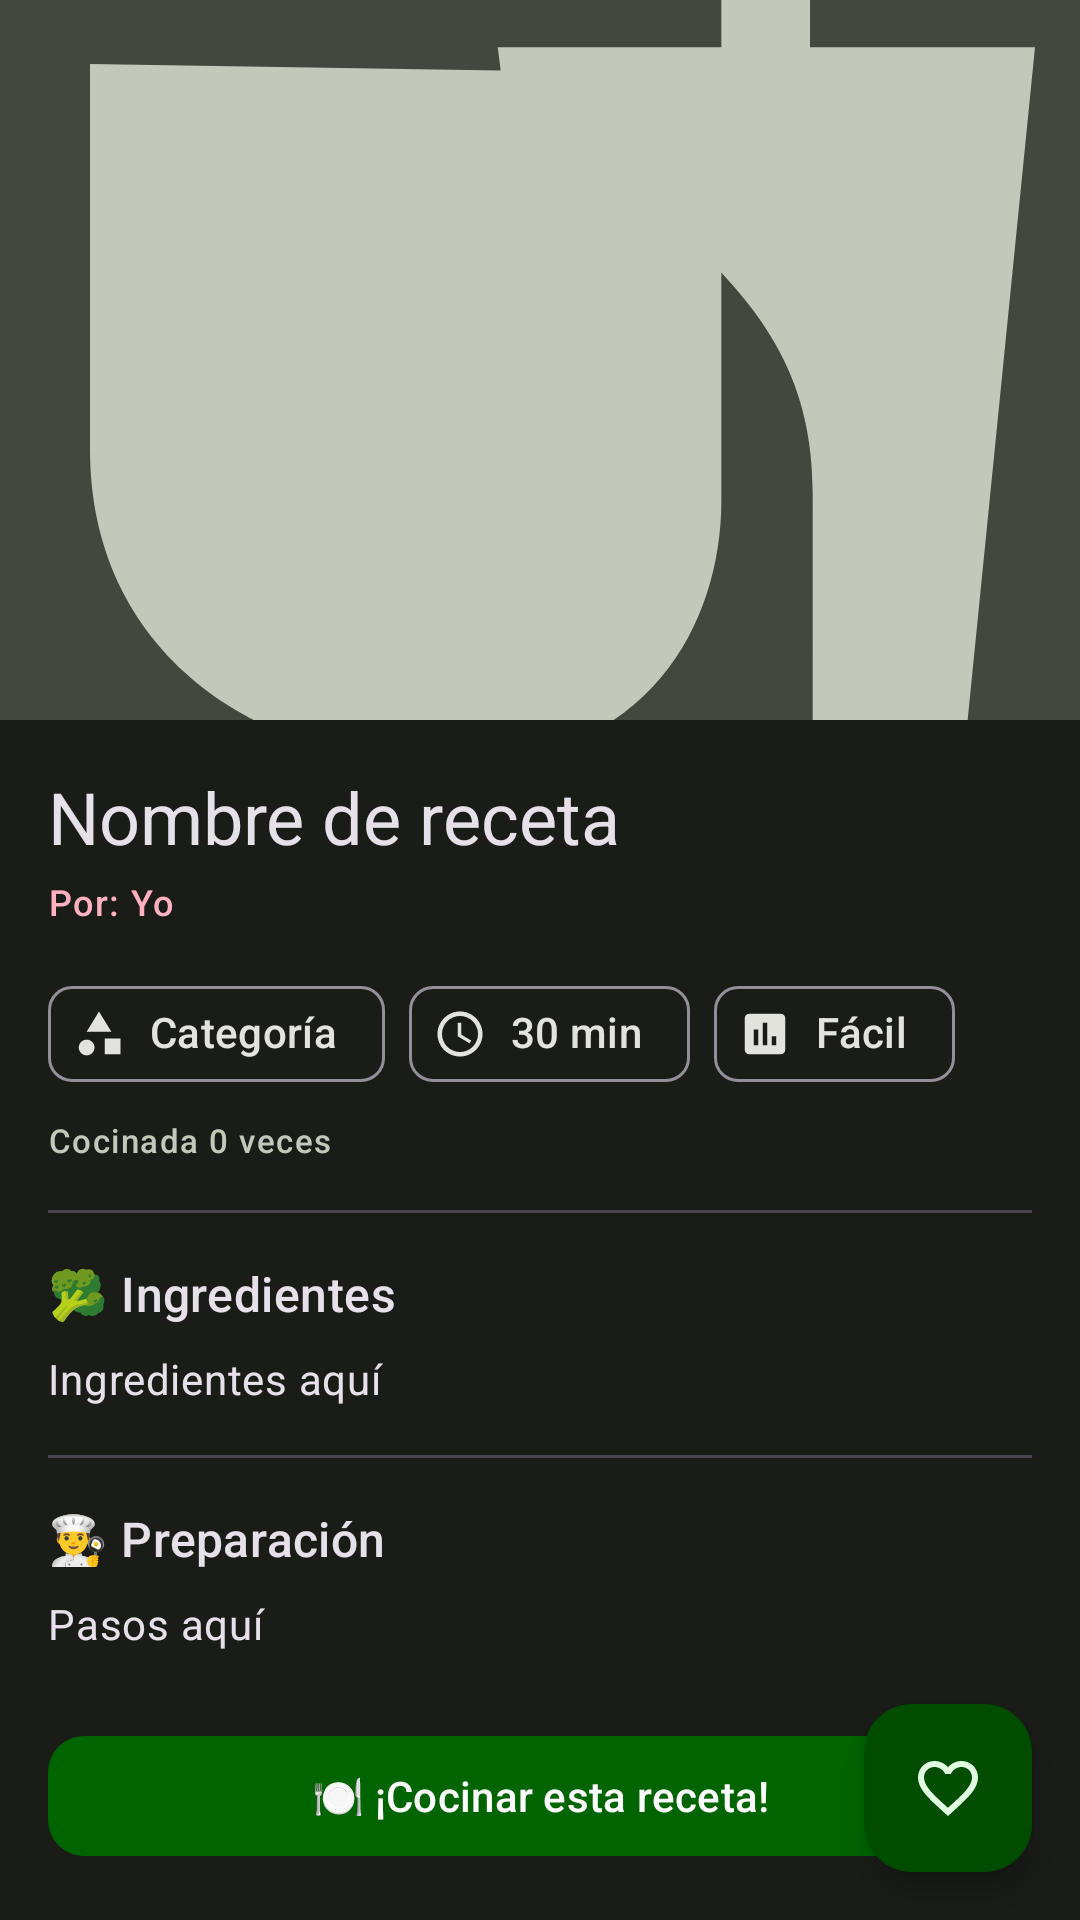

Reconstruct the res/layout file that produces this screen, plus the resources it refers to.
<!-- AndroidManifest.xml: application theme Theme.CoupleRecipes -->
<!-- res/layout/fragment_recipe_detail.xml -->
<?xml version="1.0" encoding="utf-8"?>
<androidx.coordinatorlayout.widget.CoordinatorLayout
    xmlns:android="http://schemas.android.com/apk/res/android"
    xmlns:app="http://schemas.android.com/apk/res-auto"
    android:layout_width="match_parent"
    android:layout_height="match_parent">

    <androidx.core.widget.NestedScrollView
        android:layout_width="match_parent"
        android:layout_height="match_parent"
        android:clipToPadding="false"
        android:paddingBottom="88dp">

        <LinearLayout
            android:layout_width="match_parent"
            android:layout_height="wrap_content"
            android:orientation="vertical">

            
            <ImageView
                android:id="@+id/image_recipe"
                android:layout_width="match_parent"
                android:layout_height="240dp"
                android:scaleType="centerCrop"
                android:src="@drawable/ic_recipe_placeholder" />

            <LinearLayout
                android:layout_width="match_parent"
                android:layout_height="wrap_content"
                android:orientation="vertical"
                android:padding="16dp">

                
                <LinearLayout
                    android:layout_width="match_parent"
                    android:layout_height="wrap_content"
                    android:orientation="horizontal"
                    android:gravity="center_vertical">

                    <TextView
                        android:id="@+id/text_recipe_name"
                        android:layout_width="0dp"
                        android:layout_height="wrap_content"
                        android:layout_weight="1"
                        android:textAppearance="?attr/textAppearanceHeadlineSmall"
                        android:text="Nombre de receta" />

                    <com.google.android.material.chip.Chip
                        android:id="@+id/chip_together"
                        android:layout_width="wrap_content"
                        android:layout_height="wrap_content"
                        android:text="❤️ Juntos"
                        android:visibility="gone" />

                </LinearLayout>

                
                <TextView
                    android:id="@+id/text_author"
                    android:layout_width="wrap_content"
                    android:layout_height="wrap_content"
                    android:layout_marginTop="4dp"
                    android:textAppearance="?attr/textAppearanceLabelMedium"
                    android:textColor="?attr/colorSecondary"
                    android:text="Por: Yo" />

                
                <com.google.android.material.chip.ChipGroup
                    android:layout_width="match_parent"
                    android:layout_height="wrap_content"
                    android:layout_marginTop="12dp">

                    <com.google.android.material.chip.Chip
                        android:id="@+id/text_category"
                        android:layout_width="wrap_content"
                        android:layout_height="wrap_content"
                        android:checkable="false"
                        android:text="Categoría"
                        app:chipIcon="@drawable/ic_category" />

                    <com.google.android.material.chip.Chip
                        android:id="@+id/text_cooking_time"
                        android:layout_width="wrap_content"
                        android:layout_height="wrap_content"
                        android:checkable="false"
                        android:text="30 min"
                        app:chipIcon="@drawable/ic_time" />

                    <com.google.android.material.chip.Chip
                        android:id="@+id/text_difficulty"
                        android:layout_width="wrap_content"
                        android:layout_height="wrap_content"
                        android:checkable="false"
                        android:text="Fácil"
                        app:chipIcon="@drawable/ic_difficulty" />

                    <com.google.android.material.chip.Chip
                        android:id="@+id/text_calories"
                        android:layout_width="wrap_content"
                        android:layout_height="wrap_content"
                        android:checkable="false"
                        android:text="200 kcal"
                        android:visibility="gone" />

                </com.google.android.material.chip.ChipGroup>

                
                <TextView
                    android:id="@+id/text_health_filters"
                    android:layout_width="wrap_content"
                    android:layout_height="wrap_content"
                    android:layout_marginTop="8dp"
                    android:textAppearance="?attr/textAppearanceLabelSmall"
                    android:textColor="@color/md_theme_tertiary"
                    android:text="🥗 Vegetariana · Baja en calorías"
                    android:visibility="gone" />

                
                <TextView
                    android:id="@+id/text_times_cooked"
                    android:layout_width="wrap_content"
                    android:layout_height="wrap_content"
                    android:layout_marginTop="4dp"
                    android:textAppearance="?attr/textAppearanceLabelSmall"
                    android:textColor="?attr/colorOnSurfaceVariant"
                    android:text="Cocinada 0 veces" />

                <com.google.android.material.divider.MaterialDivider
                    android:layout_width="match_parent"
                    android:layout_height="wrap_content"
                    android:layout_marginVertical="16dp" />

                
                <TextView
                    android:layout_width="wrap_content"
                    android:layout_height="wrap_content"
                    android:textAppearance="?attr/textAppearanceTitleMedium"
                    android:text="🥦 Ingredientes" />

                <TextView
                    android:id="@+id/text_ingredients"
                    android:layout_width="match_parent"
                    android:layout_height="wrap_content"
                    android:layout_marginTop="8dp"
                    android:textAppearance="?attr/textAppearanceBodyMedium"
                    android:lineSpacingMultiplier="1.4"
                    android:text="Ingredientes aquí" />

                <com.google.android.material.divider.MaterialDivider
                    android:layout_width="match_parent"
                    android:layout_height="wrap_content"
                    android:layout_marginVertical="16dp" />

                
                <TextView
                    android:layout_width="wrap_content"
                    android:layout_height="wrap_content"
                    android:textAppearance="?attr/textAppearanceTitleMedium"
                    android:text="👨‍🍳 Preparación" />

                <TextView
                    android:id="@+id/text_steps"
                    android:layout_width="match_parent"
                    android:layout_height="wrap_content"
                    android:layout_marginTop="8dp"
                    android:textAppearance="?attr/textAppearanceBodyMedium"
                    android:lineSpacingMultiplier="1.6"
                    android:text="Pasos aquí" />

                
                <com.google.android.material.card.MaterialCardView
                    android:id="@+id/card_notes"
                    android:layout_width="match_parent"
                    android:layout_height="wrap_content"
                    android:layout_marginTop="16dp"
                    app:cardBackgroundColor="?attr/colorSecondaryContainer"
                    app:cardCornerRadius="12dp"
                    android:visibility="gone">

                    <LinearLayout
                        android:layout_width="match_parent"
                        android:layout_height="wrap_content"
                        android:orientation="vertical"
                        android:padding="16dp">

                        <TextView
                            android:layout_width="wrap_content"
                            android:layout_height="wrap_content"
                            android:textAppearance="?attr/textAppearanceTitleSmall"
                            android:text="💡 Notas" />

                        <TextView
                            android:id="@+id/text_notes"
                            android:layout_width="match_parent"
                            android:layout_height="wrap_content"
                            android:layout_marginTop="4dp"
                            android:textAppearance="?attr/textAppearanceBodySmall"
                            android:text="Notas aquí" />

                    </LinearLayout>

                </com.google.android.material.card.MaterialCardView>

                
                <com.google.android.material.button.MaterialButton
                    android:id="@+id/btn_mark_as_cooked"
                    android:layout_width="match_parent"
                    android:layout_height="wrap_content"
                    android:layout_marginTop="24dp"
                    android:text="🍽️ ¡Cocinar esta receta!"
                    app:cornerRadius="12dp" />

            </LinearLayout>

        </LinearLayout>

    </androidx.core.widget.NestedScrollView>

    
    <com.google.android.material.floatingactionbutton.FloatingActionButton
        android:id="@+id/fab_favorite"
        android:layout_width="wrap_content"
        android:layout_height="wrap_content"
        android:layout_gravity="bottom|end"
        android:layout_margin="16dp"
        android:layout_marginBottom="24dp"
        android:src="@drawable/ic_favorite_border"
        android:contentDescription="Favorito" />

</androidx.coordinatorlayout.widget.CoordinatorLayout>
<!-- resources referenced by this layout -->
<resources>
  <color name="md_theme_tertiary">#99D66F</color>
  <!-- drawable ic_category (drawable) -->
  <?xml version="1.0" encoding="utf-8"?>
  <vector xmlns:android="http://schemas.android.com/apk/res/android"
      android:width="24dp" android:height="24dp"
      android:viewportWidth="24" android:viewportHeight="24">
    <path android:fillColor="?attr/colorOnSurface"
        android:pathData="M12,2l-5.5,9h11L12,2zM6.5,21.5c1.93,0 3.5,-1.57 3.5,-3.5S8.43,14.5 6.5,14.5 3,16.07 3,18s1.57,3.5 3.5,3.5zM14.5,21h7v-7h-7v7z"/>
  </vector>
  <!-- drawable ic_difficulty (drawable) -->
  <?xml version="1.0" encoding="utf-8"?>
  <vector xmlns:android="http://schemas.android.com/apk/res/android"
      android:width="24dp" android:height="24dp"
      android:viewportWidth="24" android:viewportHeight="24">
    <path android:fillColor="?attr/colorOnSurface"
        android:pathData="M19,3H5C3.9,3 3,3.9 3,5v14c0,1.1 0.9,2 2,2h14c1.1,0 2,-0.9 2,-2V5C21,3.9 20.1,3 19,3zM9,17H7v-7h2V17zM13,17h-2V7h2V17zM17,17h-2v-4h2V17z"/>
  </vector>
  <!-- drawable ic_favorite_border (drawable) -->
  <?xml version="1.0" encoding="utf-8"?>
  <vector xmlns:android="http://schemas.android.com/apk/res/android"
      android:width="24dp" android:height="24dp"
      android:viewportWidth="24" android:viewportHeight="24"
      android:tint="?attr/colorControlNormal">
    <path android:fillColor="@android:color/white"
        android:pathData="M16.5,3c-1.74,0 -3.41,0.81 -4.5,2.09C10.91,3.81 9.24,3 7.5,3 4.42,3 2,5.42 2,8.5c0,3.78 3.4,6.86 8.55,11.54L12,21.35l1.45,-1.32C18.6,15.36 22,12.28 22,8.5 22,5.42 19.58,3 16.5,3zM12.1,18.55l-0.1,0.1 -0.1,-0.1C7.14,14.24 4,11.39 4,8.5 4,6.5 5.5,5 7.5,5c1.54,0 3.04,0.99 3.57,2.36h1.87C13.46,5.99 14.96,5 16.5,5c2,0 3.5,1.5 3.5,3.5 0,2.89 -3.14,5.74 -8,10.05z"/>
  </vector>
  <!-- drawable ic_recipe_placeholder (drawable) -->
  <?xml version="1.0" encoding="utf-8"?>
  <vector xmlns:android="http://schemas.android.com/apk/res/android"
      android:width="96dp" android:height="96dp"
      android:viewportWidth="24" android:viewportHeight="24">
    <path android:fillColor="?attr/colorSurfaceVariant"
        android:pathData="M0,0h24v24H0z"/>
    <path android:fillColor="?attr/colorOnSurfaceVariant"
        android:pathData="M18.06,22.99h1.66c0.84,0 1.53,-0.64 1.63,-1.46L23,5.05h-5V1h-1.97v4.05h-4.97l0.3,2.34c1.71,0.47 3.31,1.32 4.27,2.26 1.44,1.42 2.43,2.89 2.43,5.29v8.05zM1,21.99V21h15.03v0.99c0,0.55 -0.45,1 -1.01,1H2.01c-0.56,0 -1.01,-0.45 -1.01,-1zM16.03,9.29c0,-2.5 -2.24,-3.63 -3.56,-3.7L2,5.42v7.43c0,0 0,0.69 0,1.14 0,4.44 3.6,7 8.01,7 4.43,0 6.02,-3.17 6.02,-5.86V9.29z"/>
  </vector>
  <!-- drawable ic_time (drawable) -->
  <?xml version="1.0" encoding="utf-8"?>
  <vector xmlns:android="http://schemas.android.com/apk/res/android"
      android:width="24dp" android:height="24dp"
      android:viewportWidth="24" android:viewportHeight="24">
    <path android:fillColor="?attr/colorOnSurface"
        android:pathData="M11.99,2C6.47,2 2,6.48 2,12s4.47,10 9.99,10C17.52,22 22,17.52 22,12S17.52,2 11.99,2zM12,20c-4.42,0 -8,-3.58 -8,-8s3.58,-8 8,-8 8,3.58 8,8 -3.58,8 -8,8zM12.5,7H11v6l5.25,3.15 0.75,-1.23 -4.5,-2.67z"/>
  </vector>
  <color name="dark_green">#006400</color>
</resources>
